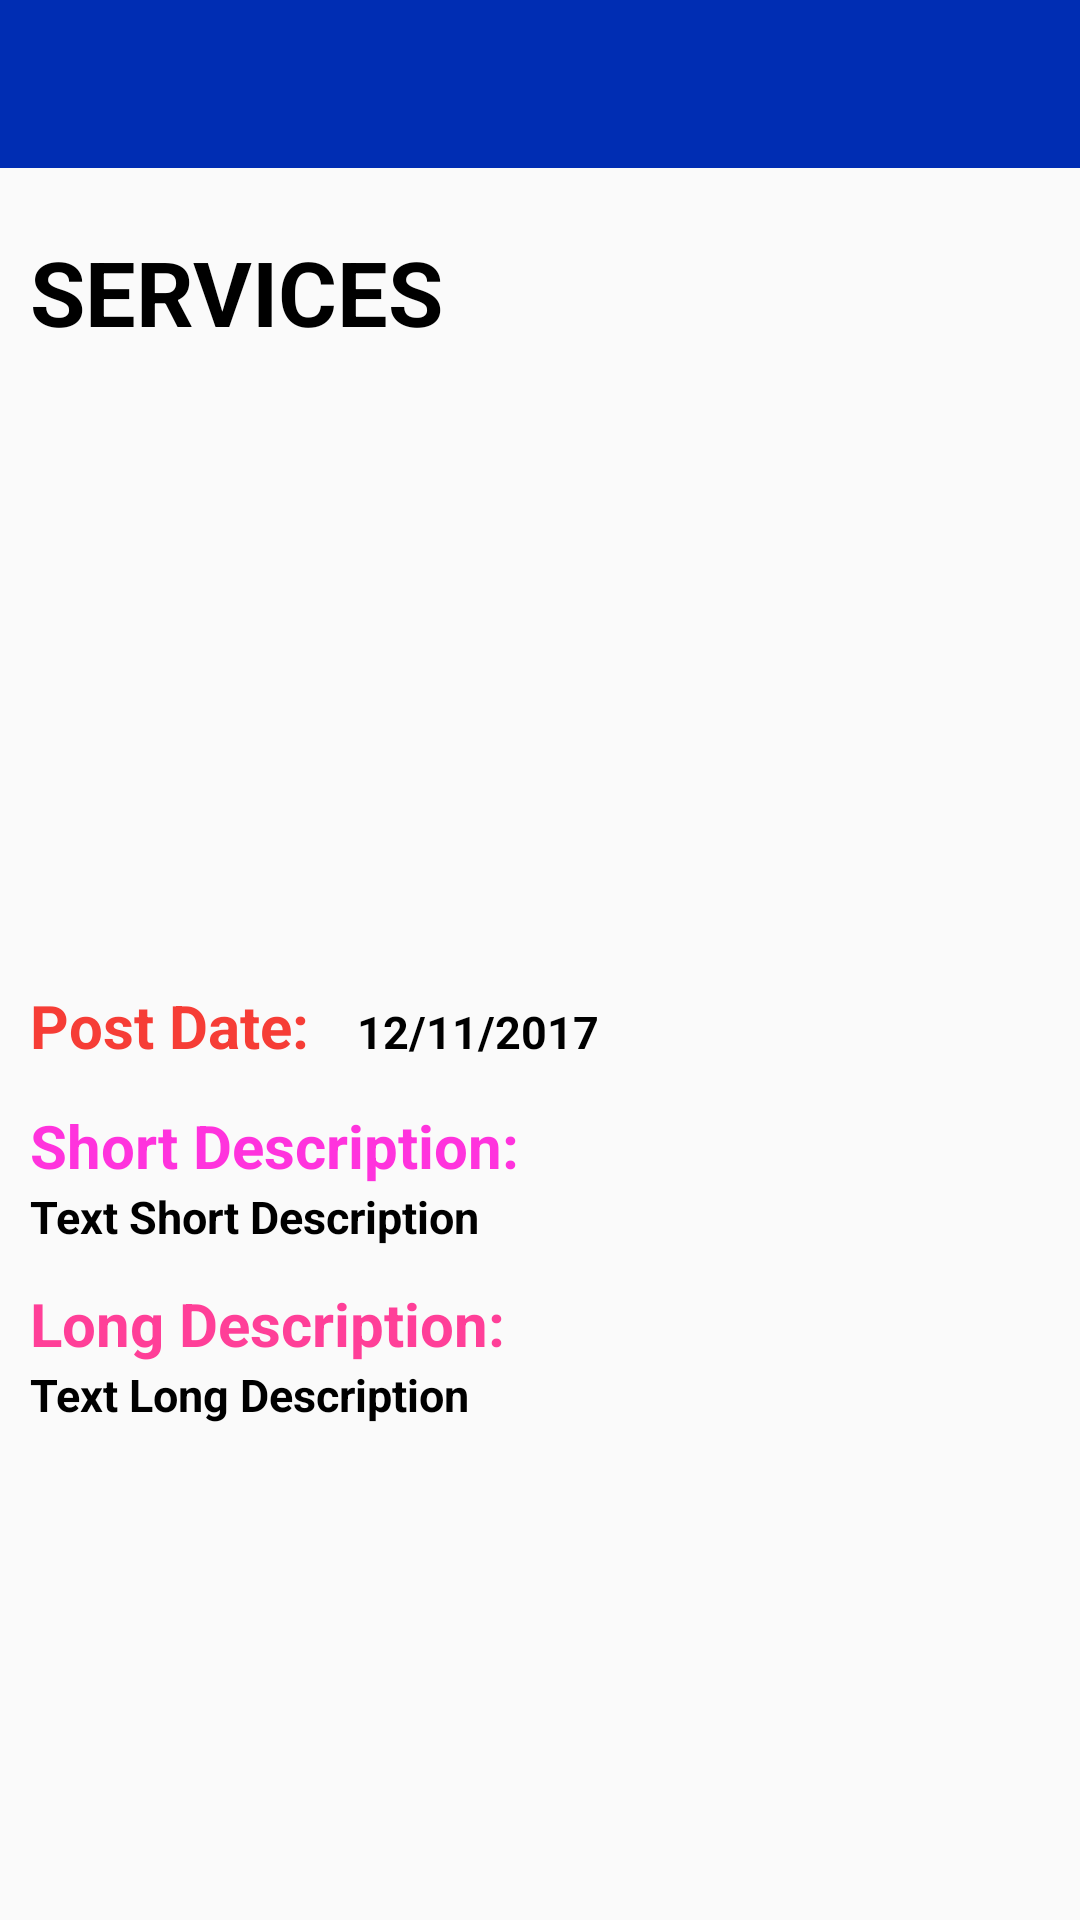

Reconstruct the res/layout file that produces this screen, plus the resources it refers to.
<!-- AndroidManifest.xml: application theme AppTheme -->
<!-- res/layout/activity_main.xml -->
<?xml version="1.0" encoding="utf-8"?>
<ScrollView xmlns:android="http://schemas.android.com/apk/res/android"
    xmlns:app="http://schemas.android.com/apk/res-auto"
    xmlns:tools="http://schemas.android.com/tools"
    android:layout_width="fill_parent"
    android:layout_height="fill_parent"
    tools:context="com.example.oaasa.oaasatechnologys.MainActivity"
    >
<RelativeLayout
        android:layout_width="match_parent"
        android:layout_height="match_parent"
        >
        <include
            android:layout_width="match_parent"
            android:layout_height="wrap_content"
            layout="@layout/toolbar"
            android:id="@+id/include" />

        <ImageView
            android:id="@+id/service_img"
            android:layout_width="330dp"
            android:layout_height="200dp"
            android:layout_below="@+id/title"
            android:layout_centerHorizontal="true"
            android:layout_marginTop="11dp" />

        <TextView
            android:id="@+id/title"
            android:layout_width="wrap_content"
            android:layout_height="wrap_content"
            android:layout_alignParentLeft="true"
            android:layout_alignParentStart="true"
            android:layout_below="@+id/include"
            android:layout_marginTop="21dp"
            android:text="SERVICES"
            android:textColor="#000000"
            android:textSize="30dp"
            android:textStyle="bold"
            android:layout_marginLeft="10dp"
            />
        <LinearLayout
            android:id="@+id/linearLayout1"
            android:layout_width="match_parent"
            android:layout_height="wrap_content"
            android:orientation="horizontal"
            android:layout_below="@id/service_img"
            >
            <TextView
                android:id="@+id/date_Posted"
                android:layout_width="wrap_content"
                android:layout_height="wrap_content"
                android:layout_alignParentLeft="true"
                android:layout_alignParentStart="true"
                android:layout_below="@+id/service_img"
                android:text="Post Date:"
                android:textSize="20dp"
                android:textStyle="bold"
                android:textColor="#f63d36"
                android:layout_marginLeft="10dp"
                />

            <TextView
                android:id="@+id/text_date"
                android:layout_width="wrap_content"
                android:layout_height="wrap_content"
                android:layout_alignBottom="@+id/date_Posted"
                android:layout_marginLeft="16dp"
                android:layout_marginStart="16dp"
                android:layout_toEndOf="@+id/date_Posted"
                android:layout_toRightOf="@+id/date_Posted"
                android:text="12/11/2017"
                android:textColor="#000000"
                android:textSize="15dp"
                android:textStyle="bold"

                />

        </LinearLayout>
        <LinearLayout
            android:layout_width="match_parent"
            android:layout_height="wrap_content"
            android:orientation="vertical"
            android:id="@+id/LinearLayout2"
            android:layout_below="@+id/linearLayout1"
            >
            <TextView
                android:id="@+id/short_descrip"
                android:layout_width="wrap_content"
                android:layout_height="wrap_content"
                android:layout_alignParentLeft="true"
                android:layout_alignParentStart="true"
                android:layout_below="@+id/date_Posted"
                android:layout_marginTop="13dp"
                android:text="Short Description:"
                android:textSize="20dp"
                android:textStyle="bold"
                android:textColor="#f3d"
                android:layout_marginLeft="10dp"
                />

            <TextView
                android:id="@+id/text_short_descrip"
                android:layout_width="wrap_content"
                android:layout_height="wrap_content"
                android:text="Text Short Description"
                android:textColor="#000000"
                android:textStyle="bold"
                android:textSize="15dp"
                android:layout_marginLeft="10dp"
                />
        </LinearLayout>

        <LinearLayout
            android:layout_width="match_parent"
            android:layout_height="wrap_content"
            android:orientation="vertical"
            android:layout_below="@+id/LinearLayout2"
            >
            <TextView
                android:id="@+id/Long_Descrip"
                android:layout_width="wrap_content"
                android:layout_height="wrap_content"
                android:layout_alignParentLeft="true"
                android:layout_alignParentStart="true"
                android:layout_below="@+id/short_descrip"
                android:layout_marginTop="12dp"
                android:text="Long Description:"
                android:textColor="#df28"
                android:textSize="20dp"
                android:textStyle="bold"
                android:layout_marginLeft="10dp"
                />

            <TextView
                android:id="@+id/text_long_descrip"
                android:layout_width="wrap_content"
                android:layout_height="wrap_content"
                android:layout_alignBottom="@+id/Long_Descrip"
                android:layout_alignLeft="@+id/text_short_descrip"
                android:layout_alignStart="@+id/text_short_descrip"
                android:text="Text Long Description"
                android:textColor="#000000"
                android:textStyle="bold"
                android:textSize="15dp"
                android:layout_marginLeft="10dp"
                />
        </LinearLayout>
    </RelativeLayout>


</ScrollView>
<!-- res/layout/toolbar.xml (included above) -->
<?xml version="1.0" encoding="utf-8"?>
<android.support.v7.widget.Toolbar
    xmlns:android="http://schemas.android.com/apk/res/android"
    xmlns:app="http://schemas.android.com/apk/res-auto"
    android:layout_width="match_parent"
    android:layout_height="wrap_content"
    android:background="@color/colorPrimaryDark"
    android:id="@+id/toolbar"
    android:minHeight="?attr/actionBarSize"
    android:fitsSystemWindows="true"
    app:titleTextAppearance="@style/Toolbar.TitleText"
    >
    
</android.support.v7.widget.Toolbar>
<!-- resources referenced by this layout -->
<resources>
  <color name="colorPrimaryDark">#002db3</color>
  <style name="Toolbar.TitleText" parent="TextAppearance.Widget.AppCompat.Toolbar.Title">
          <item name="android:textSize">20dp</item>
          <item name="android:textColor">@color/white</item>
          <item name="android:gravity">center</item>
      </style>
  <style name="AppTheme" parent="Theme.AppCompat.Light.NoActionBar">
          
          <item name="colorPrimary">@color/colorPrimary</item>
          <item name="colorPrimaryDark">@color/colorPrimaryDark</item>
          <item name="colorAccent">@color/colorAccent</item>
      </style>
  <color name="white">#ffffff</color>
  <color name="colorPrimary">#0033cc</color>
  <color name="colorAccent">#FF4081</color>
</resources>
